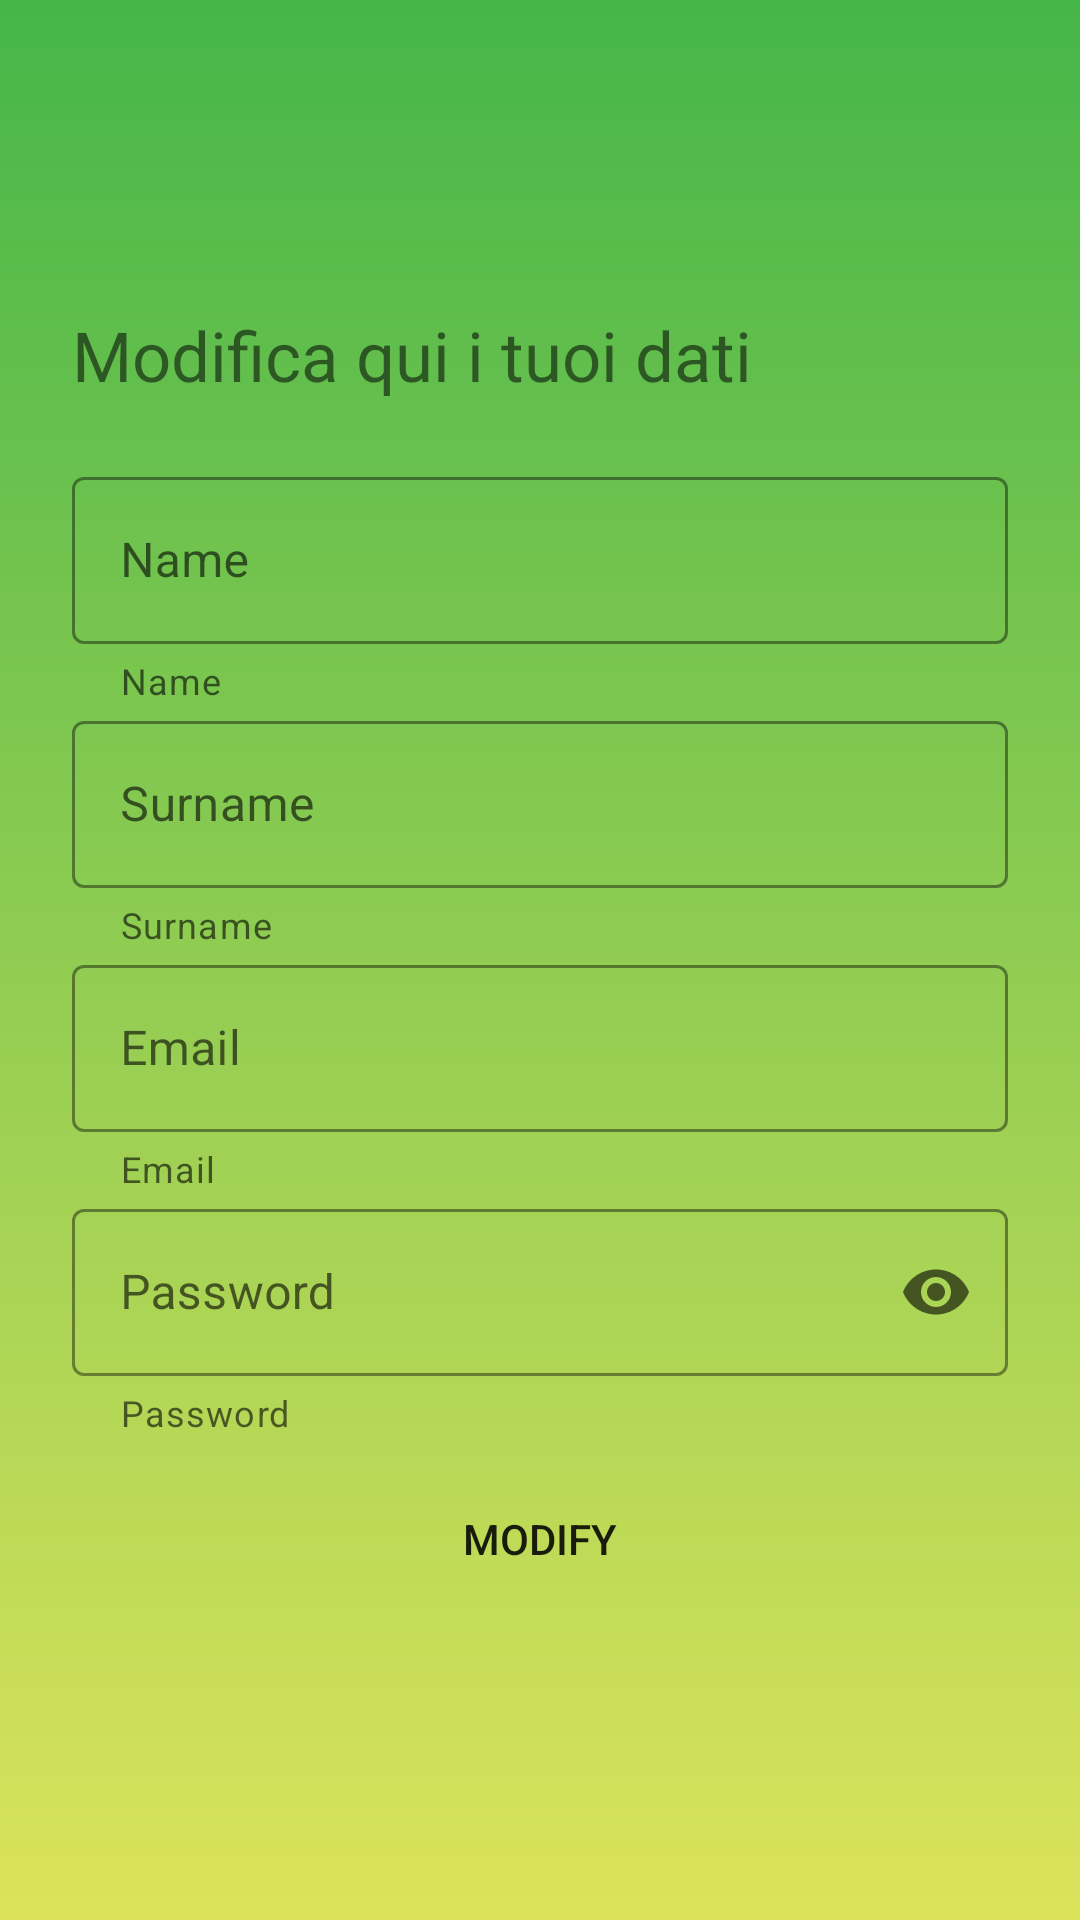

Write the Android layout XML for this screen, with the resource values it uses.
<!-- AndroidManifest.xml: application theme Theme.LavaPiatti -->
<!-- res/layout/fragment_profile.xml -->
<?xml version="1.0" encoding="utf-8"?>
<androidx.constraintlayout.widget.ConstraintLayout xmlns:android="http://schemas.android.com/apk/res/android"
    xmlns:app="http://schemas.android.com/apk/res-auto"
    xmlns:tools="http://schemas.android.com/tools"
    android:layout_width="match_parent"
    android:layout_height="match_parent"
    android:padding="24dp"
    android:background="@drawable/wallpaper_login"
    tools:context=".system.drawmenu.ProfileF">

    <LinearLayout
        android:id="@+id/linearLayout"
        android:layout_width="match_parent"
        android:layout_height="wrap_content"
        android:orientation="vertical"
        app:layout_constraintBottom_toBottomOf="parent"
        app:layout_constraintEnd_toEndOf="parent"
        app:layout_constraintStart_toStartOf="parent"
        app:layout_constraintTop_toTopOf="parent"
        app:layout_constraintVertical_bias="0.5"
        tools:layout_editor_absoluteX="49dp">


        <TextView
            android:id="@+id/titlePasswordForgot"
            android:layout_width="wrap_content"
            android:layout_height="wrap_content"
            android:layout_gravity="start"
            android:text="Modifica qui i tuoi dati"
            android:textSize="23dp"
            android:layout_marginBottom="20dp"/>

        <com.google.android.material.textfield.TextInputLayout
            android:id="@+id/NameLayoutProfile"
            style="@style/Widget.MaterialComponents.TextInputLayout.OutlinedBox"
            android:layout_width="match_parent"
            android:layout_height="wrap_content"
            android:hint="@string/name_hint"
            app:boxStrokeColor="@color/white"
            app:errorEnabled="true"
            app:helperText="@string/name_hint"
            app:hintTextColor="@color/white">
            
            <com.google.android.material.textfield.TextInputEditText
                android:id="@+id/txtNameProfile"
                android:layout_width="match_parent"
                android:layout_height="wrap_content" />

        </com.google.android.material.textfield.TextInputLayout>


        <com.google.android.material.textfield.TextInputLayout
            android:id="@+id/SurnameLayoutProfile"
            style="@style/Widget.MaterialComponents.TextInputLayout.OutlinedBox"
            android:layout_width="match_parent"
            android:layout_height="wrap_content"
            android:hint="@string/surname_hint"
            app:boxStrokeColor="@color/white"
            app:errorEnabled="true"
            app:helperText="@string/surname_hint"
            app:hintTextColor="@color/white">
            
            <com.google.android.material.textfield.TextInputEditText
                android:id="@+id/txtSurnameProfile"
                android:layout_width="match_parent"
                android:layout_height="wrap_content" />

        </com.google.android.material.textfield.TextInputLayout>

        <com.google.android.material.textfield.TextInputLayout
            android:id="@+id/EmailLayoutProfile"
            style="@style/Widget.MaterialComponents.TextInputLayout.OutlinedBox"
            android:layout_width="match_parent"
            android:layout_height="wrap_content"
            android:hint="@string/email_hint"
            app:boxStrokeColor="@color/white"
            app:errorEnabled="true"
            app:helperText="@string/email_hint"
            app:hintTextColor="@color/white">
            
            <com.google.android.material.textfield.TextInputEditText
                android:id="@+id/txtEmailProfile"
                android:layout_width="match_parent"
                android:layout_height="wrap_content" />

        </com.google.android.material.textfield.TextInputLayout>

        <com.google.android.material.textfield.TextInputLayout
            android:id="@+id/PasswordLayoutProfile"
            style="@style/Widget.MaterialComponents.TextInputLayout.OutlinedBox"
            android:layout_width="match_parent"
            android:layout_height="wrap_content"
            android:hint="@string/password_hint"
            app:boxStrokeColor="@color/white"
            app:endIconMode="password_toggle"
            app:errorEnabled="true"
            app:helperText="@string/password_hint"
            app:hintTextColor="@color/white">

            <com.google.android.material.textfield.TextInputEditText
                android:id="@+id/txtPasswordProfile"
                android:layout_width="match_parent"
                android:layout_height="wrap_content"
                android:inputType="textPassword" />
        </com.google.android.material.textfield.TextInputLayout>


        <Button
            android:id="@+id/btnModifyProfile"
            android:layout_width="match_parent"
            android:layout_height="wrap_content"
            android:layout_gravity="center"
            android:layout_marginTop="10dp"
            android:background="@drawable/bottom_radius"
            android:text="@string/modify_profile" />
    </LinearLayout>

</androidx.constraintlayout.widget.ConstraintLayout>
<!-- resources referenced by this layout -->
<resources>
  <!-- drawable wallpaper_login (drawable) -->
  <?xml version="1.0" encoding="utf-8"?>
  <shape xmlns:android="http://schemas.android.com/apk/res/android"
      android:shape="rectangle">
      <gradient
          android:startColor="#DCE35B"
          android:endColor="#45B649"
          android:angle="90" />
  </shape>
  <string name="email_hint" translatable="false">Email</string>
  <string name="modify_profile">Modify</string>
  <string name="name_hint">Name</string>
  <string name="password_hint" translatable="false">Password</string>
  <string name="surname_hint">Surname</string>
  <style name="Theme.LavaPiatti" parent="Theme.MaterialComponents.DayNight.DarkActionBar">
          
          <item name="colorPrimary">@color/purple_500</item>
          <item name="colorPrimaryVariant">@color/purple_700</item>
          <item name="colorOnPrimary">@color/white</item>
          
          <item name="colorSecondary">@color/teal_200</item>
          <item name="colorSecondaryVariant">@color/teal_700</item>
          <item name="colorOnSecondary">@color/black</item>
          
          <item name="android:statusBarColor" tools:targetApi="l">?attr/colorPrimaryVariant</item>
          
      </style>
  <!-- not gathered from this repository: default colours our renderer supplied (Android Studio template values) -->
  <color name="purple_500">#FF6200EE</color>
  <color name="purple_700">#FF3700B3</color>
  <color name="teal_200">#FF03DAC5</color>
  <color name="teal_700">#FF018786</color>
  <color name="black">#FF000000</color>
  <color name="white">#FFFFFFFF</color>
</resources>
